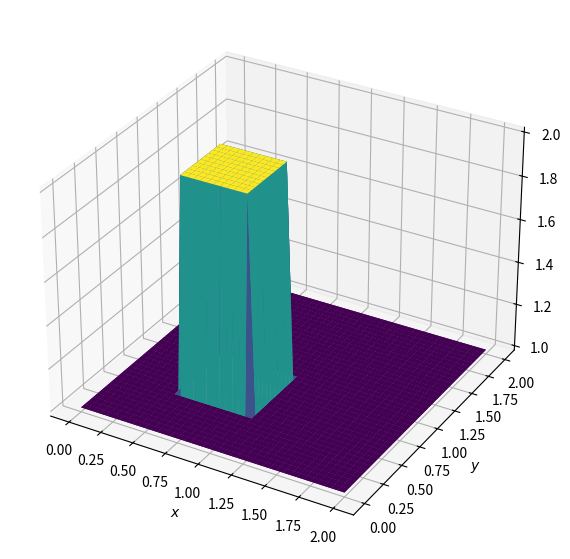
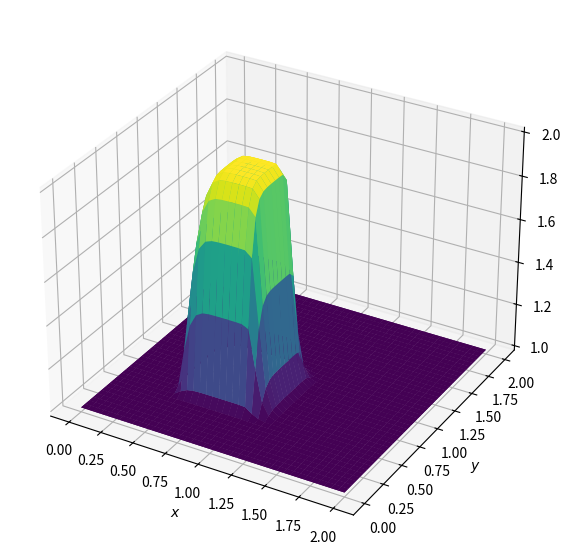

Recreate these plots in Python, in order.
import numpy
from matplotlib import pyplot, cm
from mpl_toolkits.mplot3d import Axes3D

###variable declarations
nx = 41
ny = 41
nt = 120
c = 1
dx = 2 / (nx - 1)
dy = 2 / (ny - 1)
sigma = .0009
nu = 0.01
dt = sigma * dx * dy / nu


x = numpy.linspace(0, 2, nx)
y = numpy.linspace(0, 2, ny)

u = numpy.ones((ny, nx))  # create a 1xn vector of 1's
v = numpy.ones((ny, nx))
un = numpy.ones((ny, nx)) 
vn = numpy.ones((ny, nx))
comb = numpy.ones((ny, nx))

###Assign initial conditions

##set hat function I.C. : u(.5<=x<=1 && .5<=y<=1 ) is 2
u[int(.5 / dy):int(1 / dy + 1),int(.5 / dx):int(1 / dx + 1)] = 2 
##set hat function I.C. : u(.5<=x<=1 && .5<=y<=1 ) is 2
v[int(.5 / dy):int(1 / dy + 1),int(.5 / dx):int(1 / dx + 1)] = 2
###(plot ICs)
fig = pyplot.figure(figsize=(11, 7), dpi=100)
ax = fig.add_subplot(projection='3d')
X, Y = numpy.meshgrid(x, y)
ax.plot_surface(X, Y, u[:], cmap=cm.viridis, rstride=1, cstride=1)
ax.plot_surface(X, Y, v[:], cmap=cm.viridis, rstride=1, cstride=1)
ax.set_xlabel('$x$')
ax.set_ylabel('$y$')

for n in range(nt + 1): ##loop across number of time steps
    un = u.copy()
    vn = v.copy()

    u[1:-1, 1:-1] = (un[1:-1, 1:-1] -
                     dt / dx * un[1:-1, 1:-1] * 
                     (un[1:-1, 1:-1] - un[1:-1, 0:-2]) - 
                     dt / dy * vn[1:-1, 1:-1] * 
                     (un[1:-1, 1:-1] - un[0:-2, 1:-1]) + 
                     nu * dt / dx**2 * 
                     (un[1:-1,2:] - 2 * un[1:-1, 1:-1] + un[1:-1, 0:-2]) + 
                     nu * dt / dy**2 * 
                     (un[2:, 1:-1] - 2 * un[1:-1, 1:-1] + un[0:-2, 1:-1]))
    
    v[1:-1, 1:-1] = (vn[1:-1, 1:-1] - 
                     dt / dx * un[1:-1, 1:-1] *
                     (vn[1:-1, 1:-1] - vn[1:-1, 0:-2]) -
                     dt / dy * vn[1:-1, 1:-1] * 
                    (vn[1:-1, 1:-1] - vn[0:-2, 1:-1]) + 
                     nu * dt / dx**2 * 
                     (vn[1:-1, 2:] - 2 * vn[1:-1, 1:-1] + vn[1:-1, 0:-2]) +
                     nu * dt / dy**2 *
                     (vn[2:, 1:-1] - 2 * vn[1:-1, 1:-1] + vn[0:-2, 1:-1]))
     
    u[0, :] = 1
    u[-1, :] = 1
    u[:, 0] = 1
    u[:, -1] = 1
    
    v[0, :] = 1
    v[-1, :] = 1
    v[:, 0] = 1
    v[:, -1] = 1
fig = pyplot.figure(figsize=(11, 7), dpi=100)
ax = fig.add_subplot(projection='3d')
X, Y = numpy.meshgrid(x, y)
ax.plot_surface(X, Y, u, cmap=cm.viridis, rstride=1, cstride=1)
ax.plot_surface(X, Y, v, cmap=cm.viridis, rstride=1, cstride=1)
ax.set_xlabel('$x$')
ax.set_ylabel('$y$')
pyplot.show()
